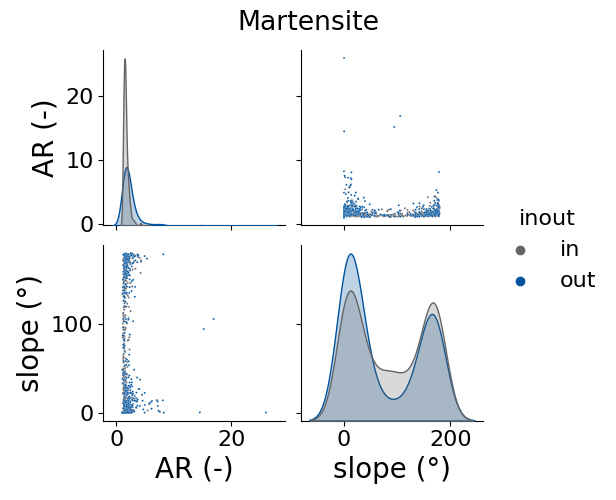

The data file committed next to this chart (first rows):
, AR (-), slope (°), inout
0, 1.622, 135.5, in
1, 1.671, 161, in
2, 1.252, 82.16, in
3, 1.623, 17.05, in
4, 2.367, 179.1, in
5, 1.46, 6.205, in
6, 1.583, 40.79, in
7, 1.542, 176.7, in
8, 1.355, 4.867, in
9, 1.208, 58.97, in
10, 1.466, 171.1, in
11, 1.812, 170.2, in
12, 1.61, 3.58, in
13, 1.398, 123.5, in
14, 1.166, 62.97, in
15, 1.249, 28.12, in
16, 1.915, 176.6, in
17, 1.294, 85.03, in
18, 1.942, 142, in
19, 1.525, 172.2, in
20, 1.404, 120.6, in
21, 2.186, 119.3, in
22, 1.191, 13.08, in
23, 1.322, 166.2, in
24, 2.038, 0.8639, in
25, 1.727, 1.959, in
26, 1.466, 138.8, in
27, 1.42, 13.79, in
28, 1.303, 17.49, in
29, 1.147, 11.56, in
30, 1.428, 5.396, in
31, 2.357, 0.3544, in
32, 1.192, 89.6, in
33, 1.455, 174.6, in
34, 3.311, 162.4, in
35, 1.247, 146.4, in
36, 1.436, 166.8, in
37, 1.436, 24.29, in
38, 1.601, 14.73, in
39, 1.399, 175.1, in
40, 1.498, 38.9, in
41, 1.319, 15.43, in
42, 1.248, 29.01, in
43, 1.223, 75.93, in
44, 1.231, 146, in
45, 1.143, 88.46, in
46, 1.582, 13.56, in
47, 2.126, 0.7951, in
48, 1.298, 177.4, in
49, 1.55, 171.4, in
50, 1.844, 20.84, in
51, 1.501, 10.78, in
52, 1.43, 161.9, in
53, 1.634, 1.958, in
54, 1.862, 165.7, in
55, 1.524, 174.2, in
56, 1.669, 172.4, in
57, 1.562, 30.03, in
58, 1.954, 176.6, in
59, 1.433, 175.1, in
... 718 more rows
